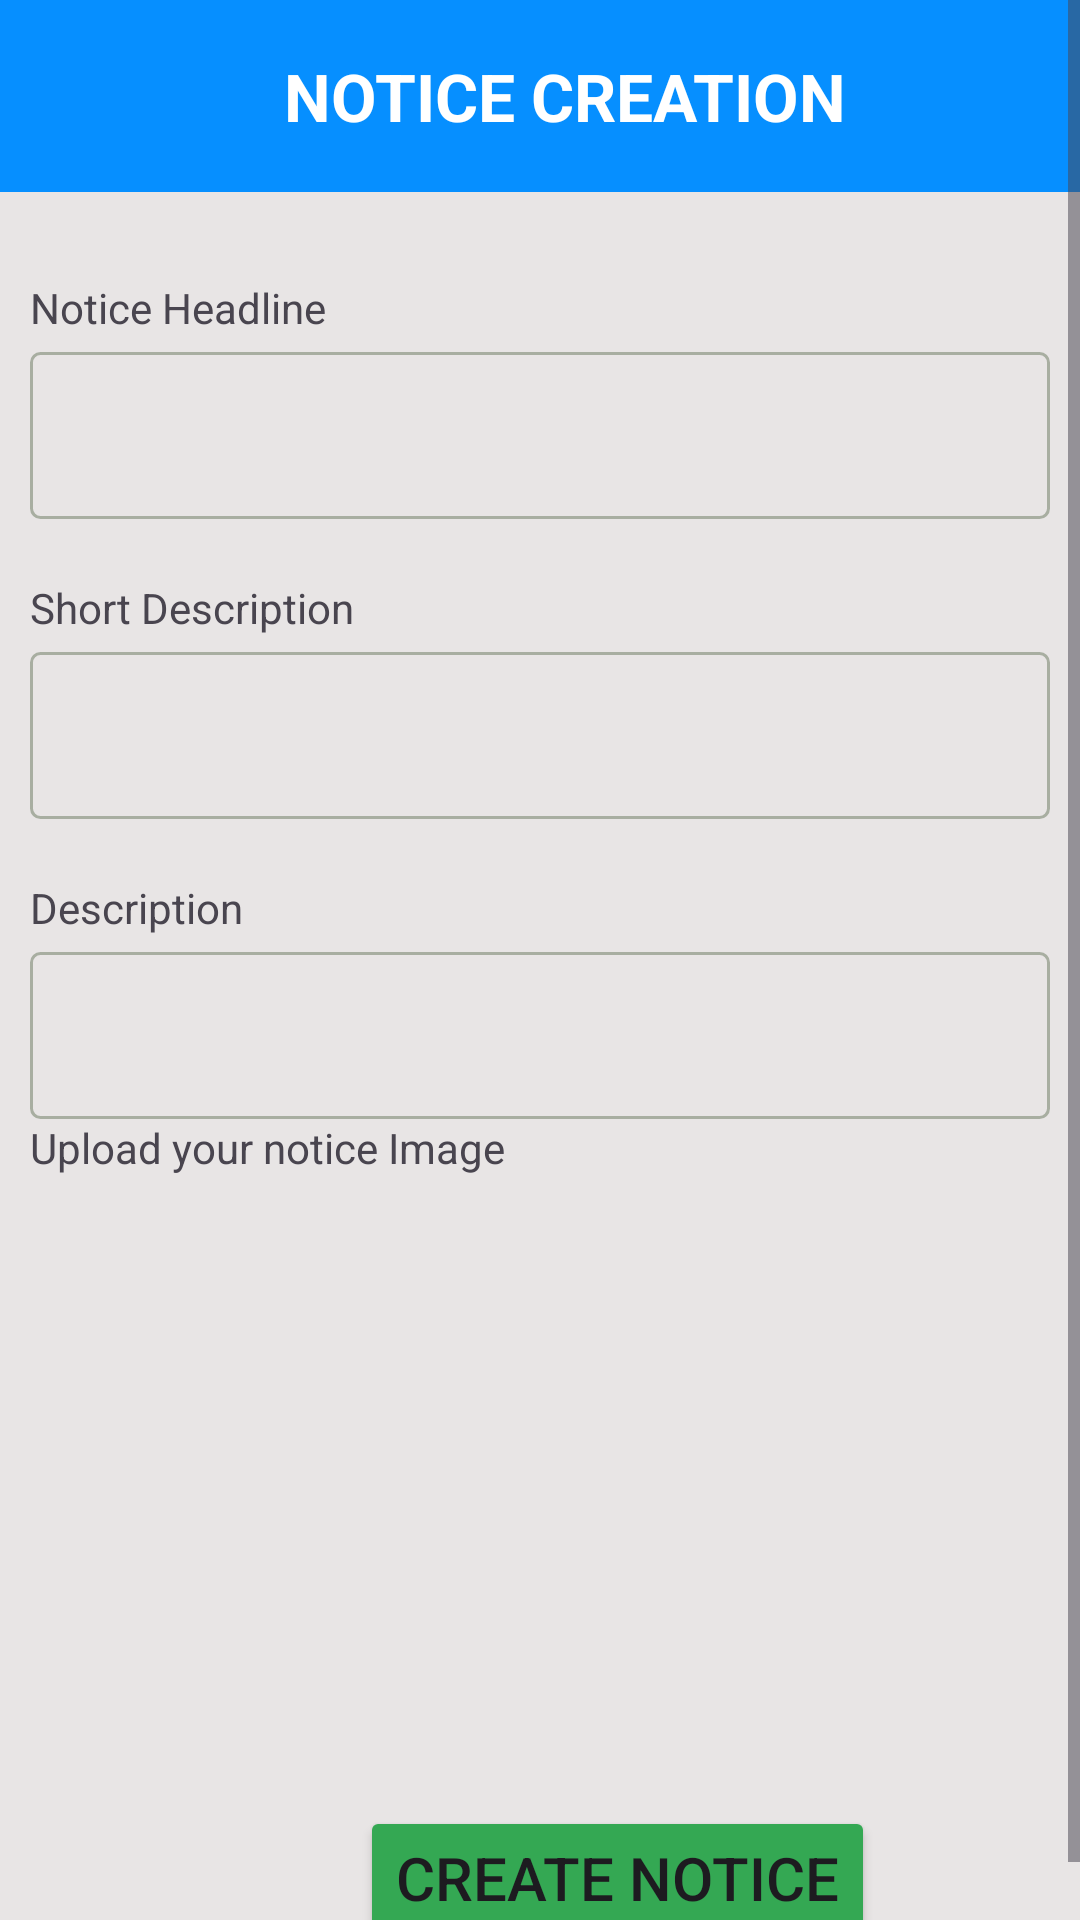

Write the Android layout XML for this screen, with the resource values it uses.
<!-- AndroidManifest.xml: application theme Theme.TestNotice -->
<!-- res/layout/activity_upload_product.xml -->
<?xml version="1.0" encoding="utf-8"?>
<ScrollView xmlns:android="http://schemas.android.com/apk/res/android"
    xmlns:app="http://schemas.android.com/apk/res-auto"
    xmlns:tools="http://schemas.android.com/tools"
    android:layout_width="match_parent"
    android:layout_height="match_parent"
    android:background="#E8E5E5"
    tools:context=".UploadProductActivity">

    <RelativeLayout
        android:layout_width="wrap_content"
        android:layout_height="wrap_content"
        >

        <androidx.appcompat.widget.Toolbar
            android:id="@+id/toolbarUploadNotice"
            android:layout_width="match_parent"
            android:layout_height="wrap_content"
            android:background="#068FFF"
            android:elevation="4dp"
            android:theme="@style/ThemeOverlay.AppCompat.ActionBar"
            app:layout_constraintEnd_toEndOf="parent"
            app:layout_constraintStart_toStartOf="parent"
            app:layout_constraintTop_toTopOf="parent"
            app:popupTheme="@style/ThemeOverlay.AppCompat.Light">

            
            <LinearLayout
                android:layout_width="match_parent"
                android:layout_height="match_parent"
                android:layout_gravity="center"
                android:orientation="vertical">

                <TextView
                    android:layout_width="match_parent"
                    android:layout_height="wrap_content"
                    android:text="NOTICE CREATION"
                    android:textAlignment="center"
                    android:textColor="@android:color/white"
                    android:textSize="22sp"
                    android:textStyle="bold" />
            </LinearLayout>

        </androidx.appcompat.widget.Toolbar>


        <LinearLayout
            android:layout_width="match_parent"
            android:layout_height="wrap_content"
            android:orientation="vertical"

            android:layout_marginTop="63dp"
            android:padding="10dp">




            <TextView
                android:layout_width="match_parent"
                android:layout_height="wrap_content"
                android:layout_marginTop="20dp"
                android:text="Notice Headline" />

            <com.google.android.material.textfield.TextInputLayout
                android:layout_width="match_parent"
                android:layout_height="wrap_content">

                <com.google.android.material.textfield.TextInputEditText
                    android:id="@+id/headline"
                    android:layout_width="match_parent"
                    android:layout_height="wrap_content"
                    android:background="@drawable/edit_background"
                    android:layout_marginTop="10dp"/>


            </com.google.android.material.textfield.TextInputLayout>

            <TextView
                android:layout_width="match_parent"
                android:layout_height="wrap_content"
                android:layout_marginTop="20dp"
                android:text="Short Description" />

            <com.google.android.material.textfield.TextInputLayout
                android:layout_width="match_parent"
                android:layout_height="wrap_content">

                <com.google.android.material.textfield.TextInputEditText
                    android:id="@+id/description"
                    android:layout_width="match_parent"
                    android:layout_height="wrap_content"
                    android:background="@drawable/edit_background"
                    android:layout_marginTop="10dp"/>


            </com.google.android.material.textfield.TextInputLayout>

            <TextView
                android:layout_width="match_parent"
                android:layout_height="wrap_content"
                android:layout_marginTop="20dp"
                android:text="Description" />

            <com.google.android.material.textfield.TextInputLayout
                android:layout_width="match_parent"
                android:layout_height="wrap_content">

                <com.google.android.material.textfield.TextInputEditText
                    android:id="@+id/aboutProduct"
                    android:layout_width="match_parent"
                    android:layout_height="wrap_content"
                    android:background="@drawable/edit_background"
                    android:layout_marginTop="10dp"/>


            </com.google.android.material.textfield.TextInputLayout>

            <TextView
                android:layout_width="match_parent"
                android:layout_height="wrap_content"
                android:layout_marginBottom="10dp"
                android:text="Upload your notice Image"/>

            <ImageView
                android:id="@+id/uploadbtn"
                android:layout_width="match_parent"
                android:layout_height="200dp"
                android:src="@drawable/upload_image"/>

            <RelativeLayout
                android:id="@+id/relative"
                android:visibility="gone"
                android:layout_margin="10dp"
                android:layout_width="match_parent"
                android:layout_height="wrap_content">

                 <ImageView
                     android:id="@+id/productImage"
                     android:layout_width="match_parent"
                     android:layout_height="200dp"/>

            </RelativeLayout>

            <Button
                android:id="@+id/submit"
                android:layout_width="wrap_content"
                android:layout_height="wrap_content"
                android:layout_marginLeft="110dp"
                android:backgroundTint="#34A853"
                android:text="CREATE NOTICE"

                android:textSize="20dp"
                app:cornerRadius="10dp" />


        </LinearLayout>

    </RelativeLayout>



</ScrollView>
<!-- resources referenced by this layout -->
<resources>
  <!-- drawable edit_background (drawable) -->
  <?xml version="1.0" encoding="utf-8"?>
  <shape xmlns:android="http://schemas.android.com/apk/res/android">
  
      <stroke android:color="#A8AEA1" android:width="1dp"/>
      <solid android:color="@color/transparent" />
      <corners android:radius="3dp"/>
  
  
  </shape>
  <style name="Theme.TestNotice" parent="Base.Theme.TestNotice" />
  <style name="Base.Theme.TestNotice" parent="Theme.Material3.DayNight.NoActionBar">
          
          
      </style>
</resources>
